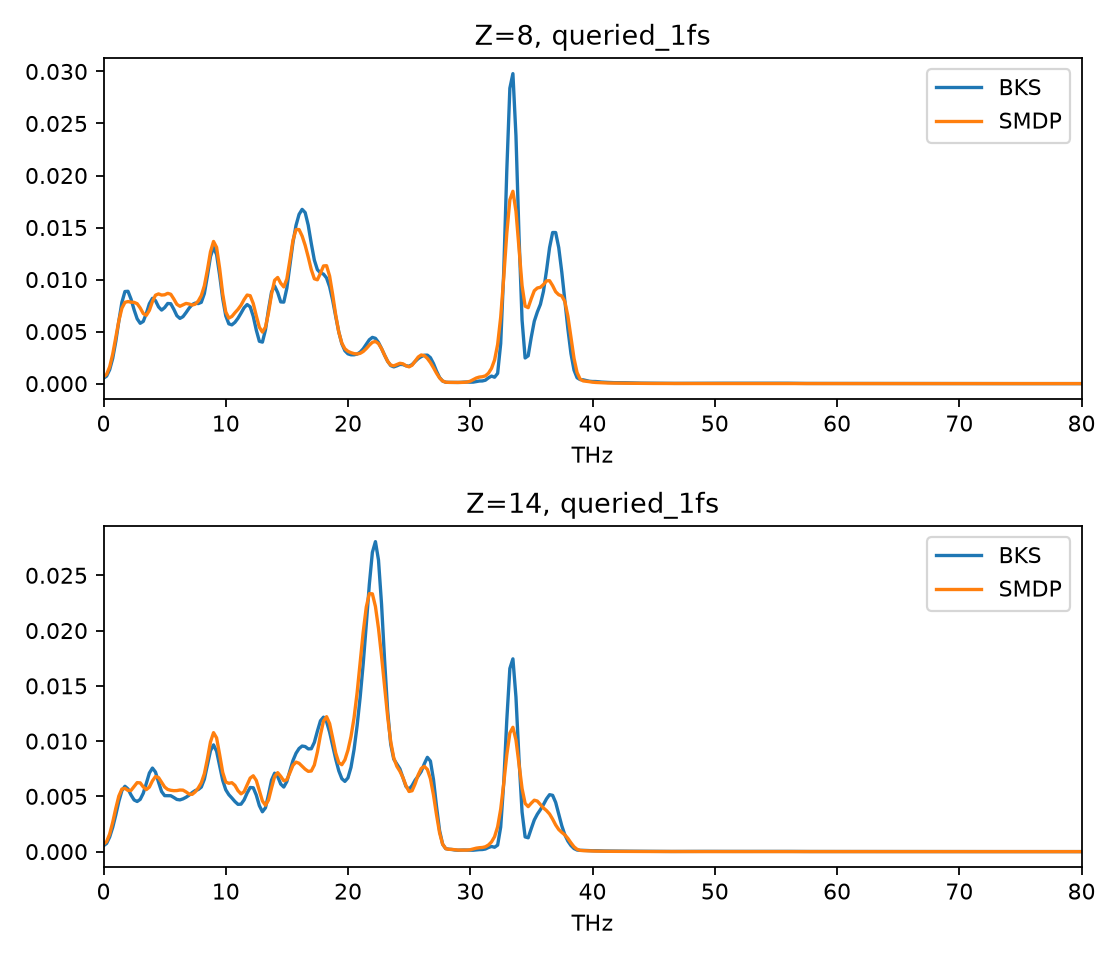

Values plotted in this chart, from the file beside it:
element, frequency_THz, reference, SMDP
8, 0.0, 0.0005199, 0.0006571
8, 0.2499, 0.0007203, 0.0008916
8, 0.4998, 0.001338, 0.001615
8, 0.7496, 0.002432, 0.002835
8, 0.9995, 0.004046, 0.004421
8, 1.249, 0.006005, 0.006033
8, 1.499, 0.007806, 0.007241
8, 1.749, 0.00885, 0.00781
8, 1.999, 0.008873, 0.007887
8, 2.249, 0.008118, 0.007826
8, 2.499, 0.007093, 0.007807
8, 2.749, 0.006228, 0.007683
8, 2.999, 0.005798, 0.007269
8, 3.248, 0.005977, 0.006735
8, 3.498, 0.006738, 0.006565
8, 3.748, 0.007683, 0.00704
8, 3.998, 0.008196, 0.00788
8, 4.248, 0.007976, 0.008499
8, 4.498, 0.007378, 0.008621
8, 4.748, 0.007066, 0.00851
8, 4.998, 0.007307, 0.008536
8, 5.247, 0.007701, 0.008677
8, 5.497, 0.007679, 0.008588
8, 5.747, 0.007144, 0.008133
8, 5.997, 0.006525, 0.007619
8, 6.247, 0.006266, 0.007433
8, 6.497, 0.006434, 0.007571
8, 6.747, 0.006825, 0.007706
8, 6.997, 0.007252, 0.007648
8, 7.246, 0.007596, 0.007549
8, 7.496, 0.007739, 0.007632
8, 7.746, 0.00769, 0.007936
8, 7.996, 0.007813, 0.008461
8, 8.246, 0.008657, 0.009403
8, 8.496, 0.01035, 0.01093
8, 8.746, 0.01221, 0.01267
8, 8.996, 0.01311, 0.01366
8, 9.245, 0.0124, 0.01309
8, 9.495, 0.01042, 0.01107
8, 9.745, 0.008172, 0.008629
8, 9.995, 0.00652, 0.006899
8, 10.24, 0.005748, 0.006295
8, 10.49, 0.005647, 0.006452
8, 10.74, 0.005887, 0.006809
8, 10.99, 0.006279, 0.007135
8, 11.24, 0.006771, 0.007536
8, 11.49, 0.007289, 0.008075
8, 11.74, 0.0076, 0.008512
8, 11.99, 0.00738, 0.008449
8, 12.24, 0.006471, 0.007703
8, 12.49, 0.005141, 0.006517
8, 12.74, 0.00407, 0.005421
8, 12.99, 0.003988, 0.004951
8, 13.24, 0.005165, 0.005431
8, 13.49, 0.007118, 0.006821
8, 13.74, 0.008821, 0.008603
8, 13.99, 0.009382, 0.009933
8, 14.24, 0.008755, 0.0102
8, 14.49, 0.007851, 0.009646
8, 14.74, 0.007832, 0.009292
... 3,944 more rows
